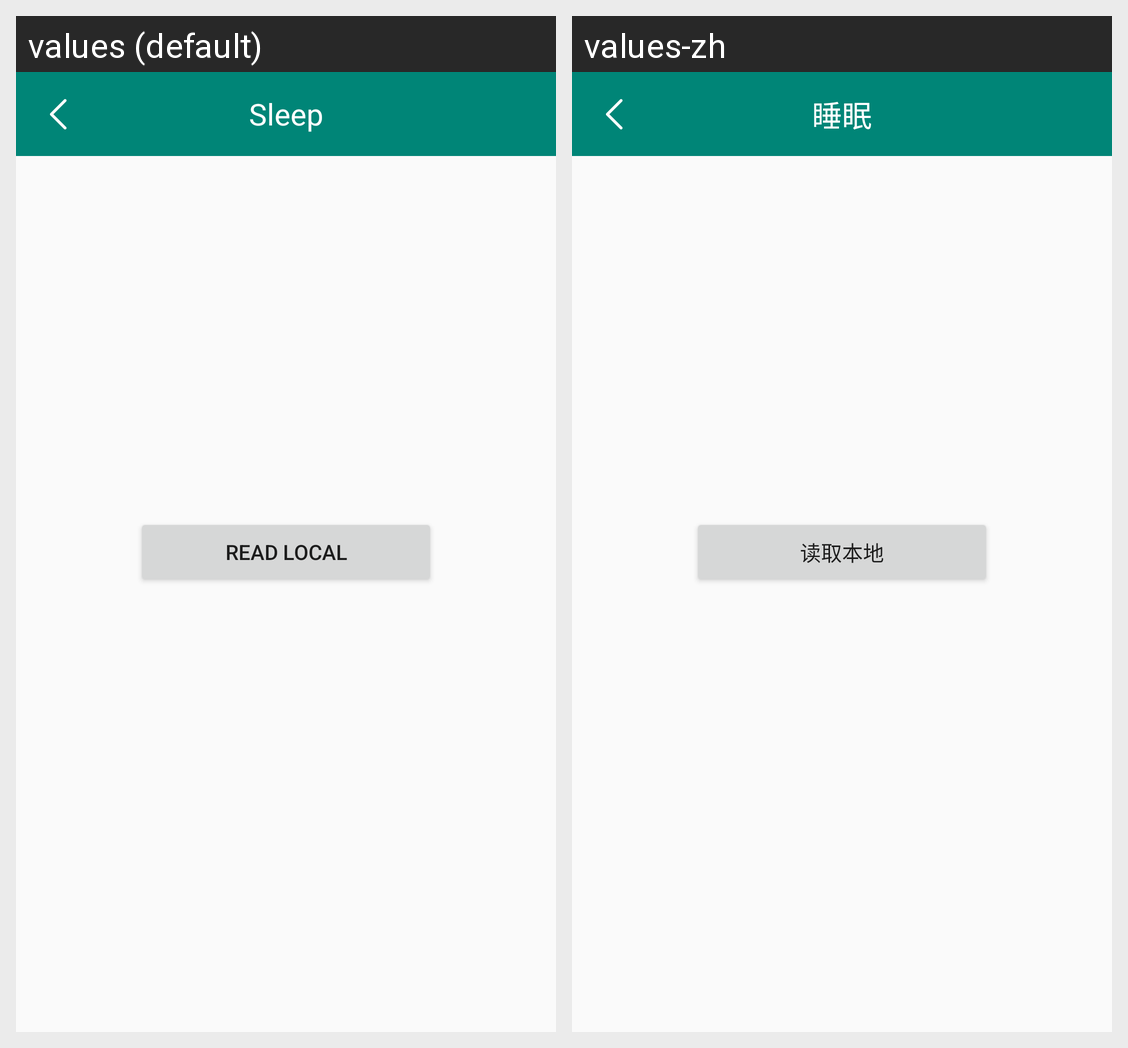

Here is an Android app screen in its default locale and in the app's own translations. Write out the translated-string differences for the strings that appear on this screen.
Android screen res/layout/activity_sleep.xml rendered under 2 locales, left to right: values (default), values-zh. Device: Nexus 5 (rendered at 1080×1920; each locale shown at half size, 540×960, under a caption strip naming it); theme AppTheme.
Strings drawn on this screen, with the default value and each locale's value (text and hints the layout hard-codes, and strings that could not be matched under every locale, appear in the picture but are not listed):

app_sleep
  values: Sleep
  values-zh: 睡眠

app_read_local
  values: Read local
  values-zh: 读取本地
